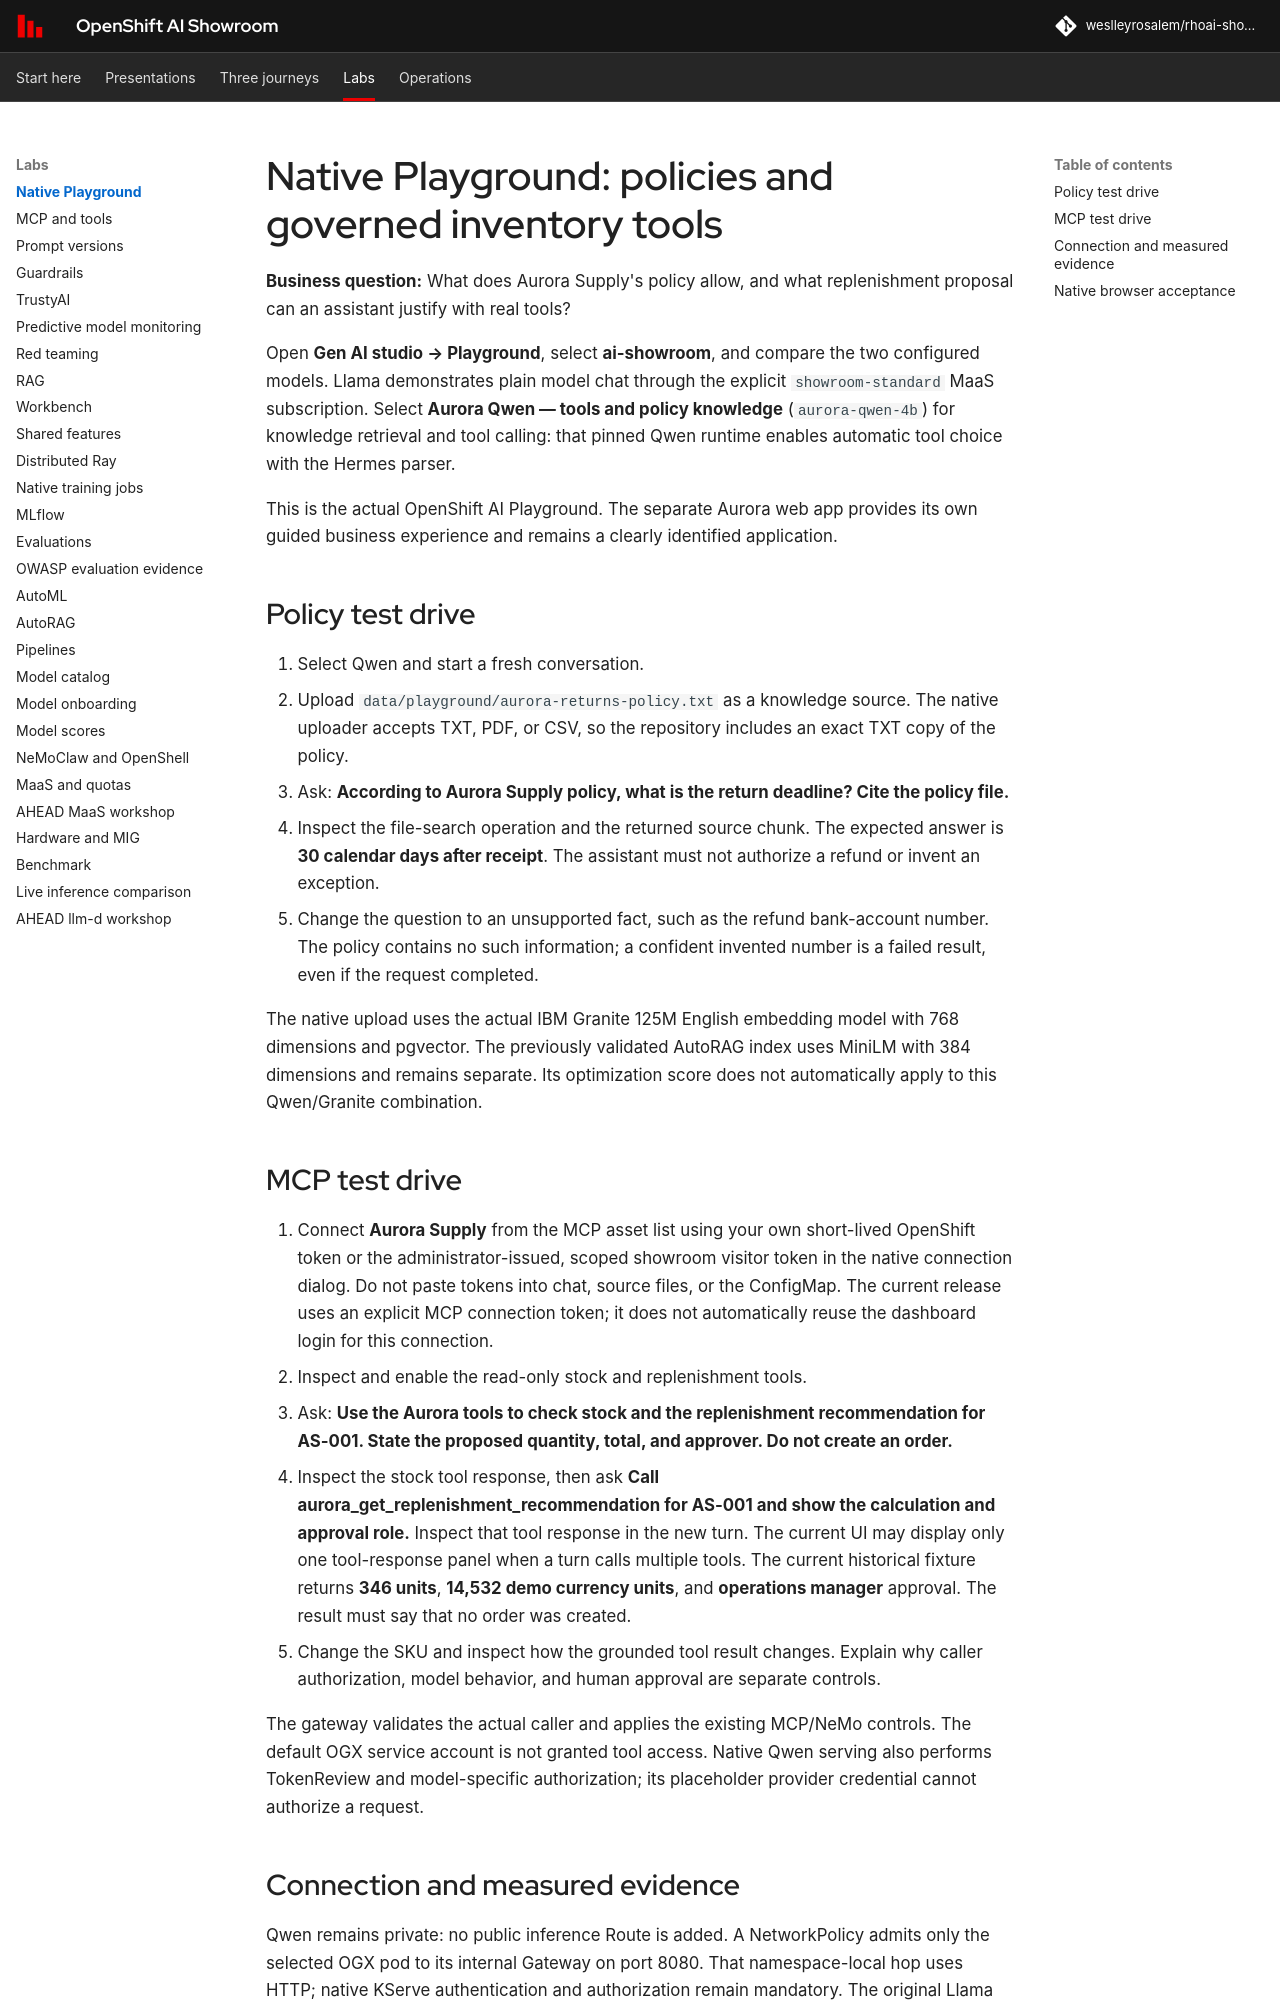

repository: weslleyrosalem/rhoai-showroom · page: labs/playground/index.html · generator: mkdocs

# Native Playground: policies and governed inventory tools

**Business question:** What does Aurora Supply's policy allow, and what replenishment proposal can an assistant justify with real tools?

Open **Gen AI studio → Playground**, select **ai-showroom**, and compare the two configured models. Llama demonstrates plain model chat through the explicit `showroom-standard` MaaS subscription. Select **Aurora Qwen — tools and policy knowledge** (`aurora-qwen-4b`) for knowledge retrieval and tool calling: that pinned Qwen runtime enables automatic tool choice with the Hermes parser.

This is the actual OpenShift AI Playground. The separate Aurora web app provides its own guided business experience and remains a clearly identified application.

## Policy test drive

1. Select Qwen and start a fresh conversation.
2. Upload `data/playground/aurora-returns-policy.txt` as a knowledge source. The native uploader accepts TXT, PDF, or CSV, so the repository includes an exact TXT copy of the policy.
3. Ask: **According to Aurora Supply policy, what is the return deadline? Cite the policy file.**
4. Inspect the file-search operation and the returned source chunk. The expected answer is **30 calendar days after receipt**. The assistant must not authorize a refund or invent an exception.
5. Change the question to an unsupported fact, such as the refund bank-account number. The policy contains no such information; a confident invented number is a failed result, even if the request completed.

The native upload uses the actual IBM Granite 125M English embedding model with 768 dimensions and pgvector. The previously validated AutoRAG index uses MiniLM with 384 dimensions and remains separate. Its optimization score does not automatically apply to this Qwen/Granite combination.

## MCP test drive

1. Connect **Aurora Supply** from the MCP asset list using your own short-lived OpenShift token or the administrator-issued, scoped showroom visitor token in the native connection dialog. Do not paste tokens into chat, source files, or the ConfigMap. The current release uses an explicit MCP connection token; it does not automatically reuse the dashboard login for this connection.
2. Inspect and enable the read-only stock and replenishment tools.
3. Ask: **Use the Aurora tools to check stock and the replenishment recommendation for AS-001. State the proposed quantity, total, and approver. Do not create an order.**
4. Inspect the stock tool response, then ask **Call aurora_get_replenishment_recommendation for AS-001 and show the calculation and approval role.** Inspect that tool response in the new turn. The current UI may display only one tool-response panel when a turn calls multiple tools. The current historical fixture returns **346 units**, **14,532 demo currency units**, and **operations manager** approval. The result must say that no order was created.
5. Change the SKU and inspect how the grounded tool result changes. Explain why caller authorization, model behavior, and human approval are separate controls.

The gateway validates the actual caller and applies the existing MCP/NeMo controls. The default OGX service account is not granted tool access. Native Qwen serving also performs TokenReview and model-specific authorization; its placeholder provider credential cannot authorize a request.
